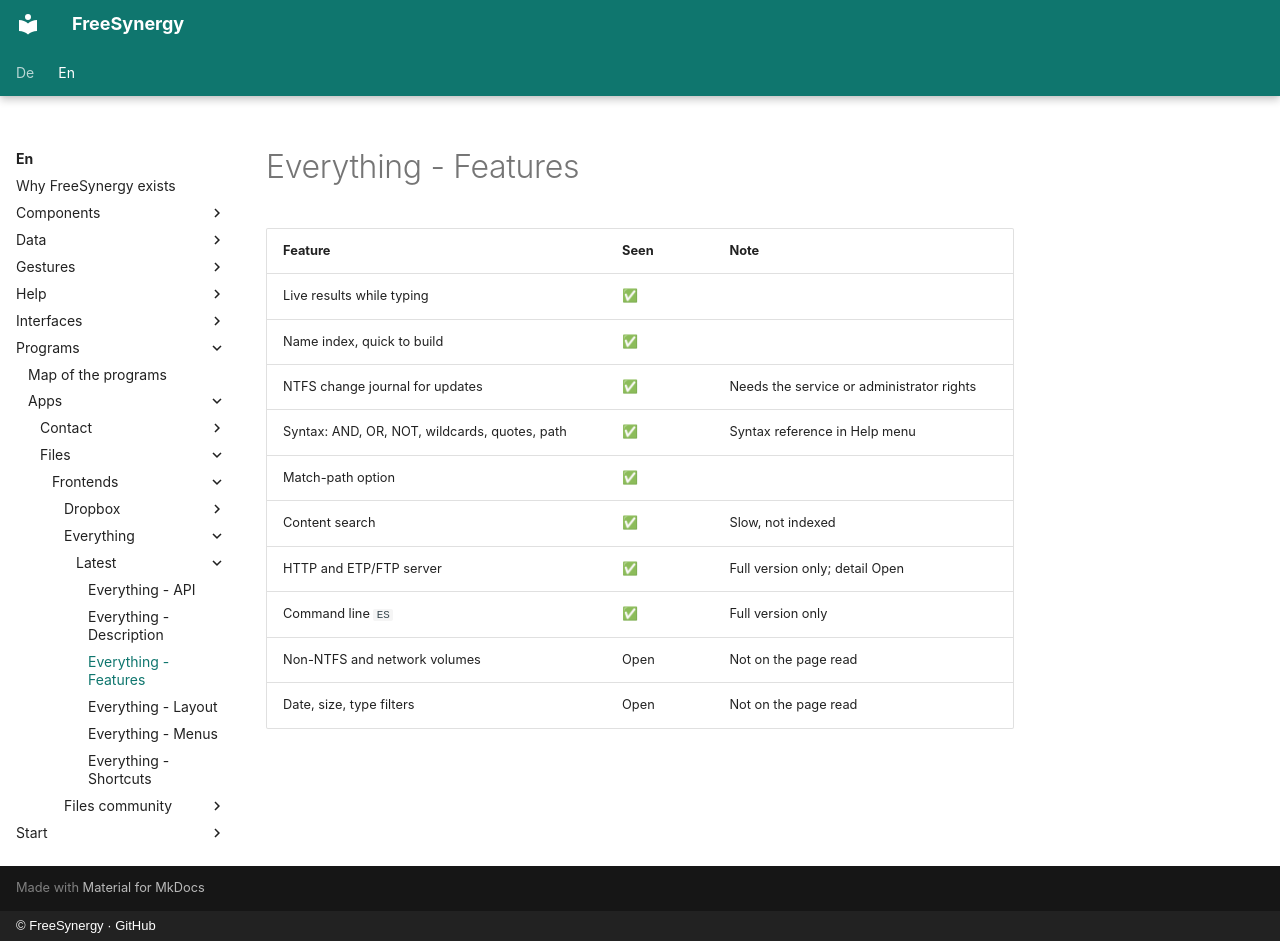

repository: FreeSynergy/fs-documentation · page: en/programs/apps/files/frontends/everything/latest/features/index.html · generator: mkdocs · copyright: © FreeSynergy · GitHub

# Everything - Features

| Feature | Seen | Note |
|---------|------|------|
| Live results while typing | ✅ | |
| Name index, quick to build | ✅ | |
| NTFS change journal for updates | ✅ | Needs the service or administrator rights |
| Syntax: AND, OR, NOT, wildcards, quotes, path | ✅ | Syntax reference in Help menu |
| Match-path option | ✅ | |
| Content search | ✅ | Slow, not indexed |
| HTTP and ETP/FTP server | ✅ | Full version only; detail Open |
| Command line `ES` | ✅ | Full version only |
| Non-NTFS and network volumes | Open | Not on the page read |
| Date, size, type filters | Open | Not on the page read |
